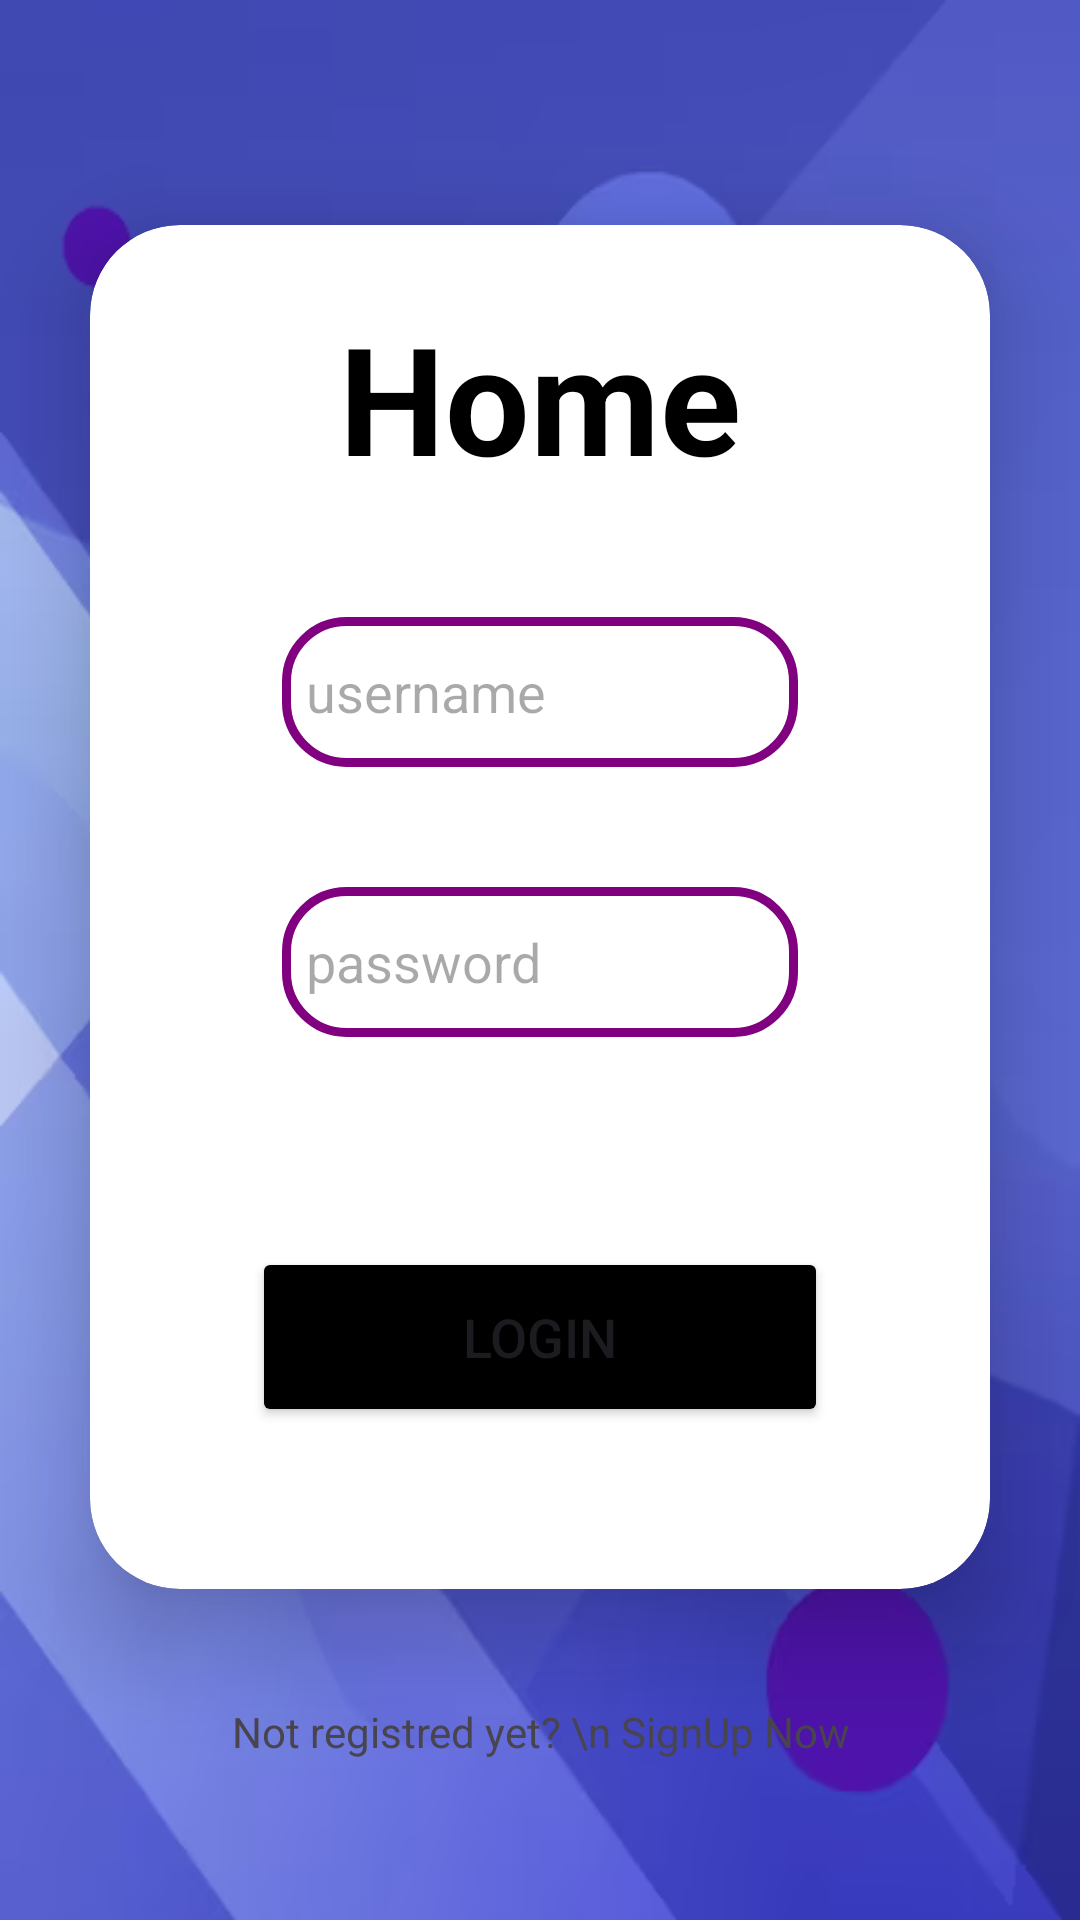

Here is an Android app screen rendered from its layout file. Give the layout XML and the strings, colors and styles it references.
<!-- AndroidManifest.xml: application theme Theme.LicenseActivity -->
<!-- res/layout/activity_main.xml -->
<?xml version="1.0" encoding="utf-8"?>
<LinearLayout
    xmlns:android="http://schemas.android.com/apk/res/android"
    xmlns:app="http://schemas.android.com/apk/res-auto"
    xmlns:tools="http://schemas.android.com/tools"
    android:layout_width="match_parent"
    android:layout_height="match_parent"
    android:orientation="vertical"
    android:gravity="center"
    android:background="@drawable/portrait"
    tools:context=".MainActivity">

    <androidx.cardview.widget.CardView
        android:layout_width="match_parent"
        android:layout_height="wrap_content"
        android:layout_margin="30dp"
        app:cardCornerRadius="30dp"
        app:cardElevation="20dp"
        android:background="@drawable/custom_edit_text">


         <LinearLayout
            android:layout_width="match_parent"
            android:layout_height="wrap_content"
            android:orientation="vertical"
            android:layout_gravity="center_horizontal"
            android:padding="24dp">


             <TextView
                 android:id="@+id/login_text"
                 android:layout_width="match_parent"
                 android:layout_height="wrap_content"
                 android:text="Home"
                 android:textAlignment="center"
                 android:textColor="@color/black"
                 android:textSize="50sp"
                 android:textStyle="bold" />

             <EditText
                 android:layout_width="match_parent"
                 android:layout_height="50dp"
                 android:id="@+id/username"
                 android:layout_marginTop="40dp"
                 android:background="@drawable/custom_edit_text"
                 android:drawableLeft="@drawable/baseline_emoji_people_24"
                 android:drawablePadding="8dp"
                 android:hint="username"
                 android:padding="8dp"
                 android:textColor="@color/black"
                 android:textColorHighlight="@color/black"
                 android:layout_marginLeft="40dp"
                 android:layout_marginRight="40dp" />

             <EditText
                 android:id="@+id/password"
                 android:layout_width="match_parent"
                 android:layout_height="50dp"
                 android:layout_margin="40dp"
                 android:layout_marginTop="16dp"
                 android:background="@drawable/custom_edit_text"
                 android:drawableLeft="@drawable/baseline_block_24"
                 android:drawablePadding="8dp"
                 android:hint="password"
                 android:padding="8dp"
                 android:textColor="@color/black"
                 android:textColorHighlight="@color/black" />

                 <Button
                     android:layout_width="match_parent"
                     android:layout_height="60dp"
                     android:id="@+id/loginButton"
                     android:text="Login"
                     android:textSize="18dp"
                     android:layout_margin="30dp"
                     android:backgroundTint="@color/black"
                     app:cornerRadius="20dp" />

         </LinearLayout>
    </androidx.cardview.widget.CardView>

    <TextView
        android:layout_width="wrap_content"
        android:layout_height="wrap_content"
        android:padding="8dp"
        android:text="Not registred yet? \n SignUp Now"
        android:textAlignment="center"
        android:id="@+id/signupText"
        android:color="@color/black"/>

</LinearLayout>
<!-- resources referenced by this layout -->
<resources>
  <color name="black">#FF000000</color>
  <!-- drawable custom_edit_text (drawable) -->
  <?xml version="1.0" encoding="utf-8"?>
  <shape
      xmlns:android="http://schemas.android.com/apk/res/android"
      android:shape="rectangle">
  
      <stroke
          android:width="3dp"
          android:color="@color/purple"/>
  
      <corners
          android:radius="20dp"/>
  
  </shape>
  <!-- drawable portrait: png bitmap (drawable, 49598 bytes) -->
  <style name="Theme.LicenseActivity" parent="Base.Theme.LicenseActivity" />
  <color name="purple">#800080</color>
  <style name="Base.Theme.LicenseActivity" parent="Theme.Material3.DayNight.NoActionBar">
          
          
      </style>
</resources>
